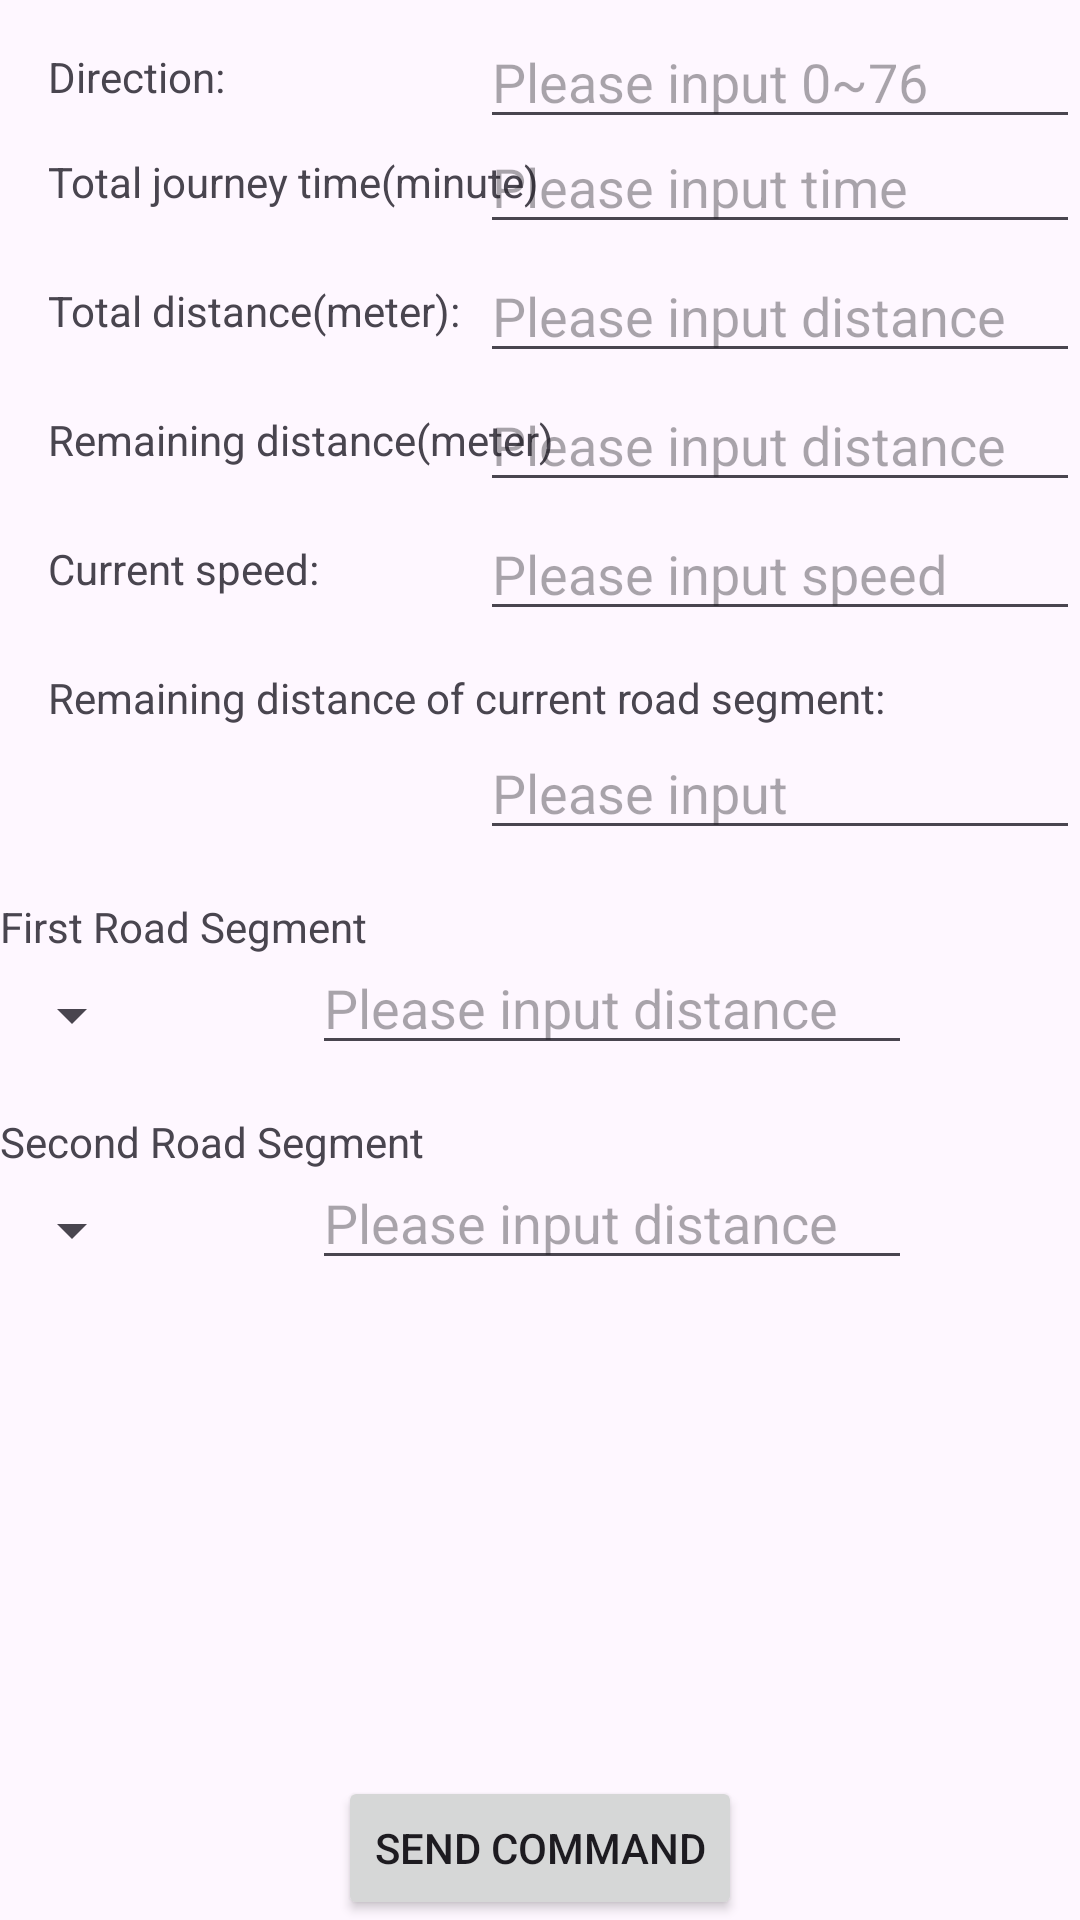

This screen was rendered from an Android layout file. Write that file and the resources it references.
<!-- AndroidManifest.xml: application theme Theme.ArGlassesDemo -->
<!-- res/layout/activity_nav.xml -->
<?xml version="1.0" encoding="utf-8"?>
<androidx.constraintlayout.widget.ConstraintLayout xmlns:android="http://schemas.android.com/apk/res/android"
    xmlns:app="http://schemas.android.com/apk/res-auto"
    xmlns:tools="http://schemas.android.com/tools"
    android:id="@+id/main"
    android:layout_width="match_parent"
    android:layout_height="match_parent"
    tools:context=".ui.NavActivity">

    <TextView
        android:id="@+id/tvDirection"
        android:layout_width="wrap_content"
        android:layout_height="wrap_content"
        android:text="@string/direction"
        android:layout_marginTop="16dp"
        android:layout_marginStart="16dp"
        app:layout_constraintStart_toStartOf="parent"
        app:layout_constraintTop_toTopOf="parent" />

    <EditText
        android:id="@+id/etDirection"
        android:layout_width="200dp"
        android:layout_height="wrap_content"
        android:inputType="number"
        android:hint="@string/please_input_0_76"
        app:layout_constraintBottom_toBottomOf="@+id/tvDirection"
        app:layout_constraintEnd_toEndOf="parent"
        app:layout_constraintTop_toTopOf="@+id/tvDirection" />

    <TextView
        android:id="@+id/tvTotalTime"
        android:layout_width="wrap_content"
        android:layout_height="wrap_content"
        android:layout_marginTop="16dp"
        android:text="@string/total_journey_time_minute"
        app:layout_constraintStart_toStartOf="@+id/tvDirection"
        app:layout_constraintTop_toBottomOf="@+id/tvDirection" />

    <EditText
        android:id="@+id/etTotalTime"
        android:layout_width="200dp"
        android:layout_height="wrap_content"
        android:inputType="number"
        android:hint="@string/please_input_time_minute"
        app:layout_constraintBottom_toBottomOf="@+id/tvTotalTime"
        app:layout_constraintEnd_toEndOf="parent"
        app:layout_constraintTop_toTopOf="@+id/tvTotalTime"
        android:autofillHints="@string/please_input_time_minute" />

    <TextView
        android:id="@+id/tvTotalDistance"
        android:layout_width="wrap_content"
        android:layout_height="wrap_content"
        android:text="@string/total_distance"
        android:layout_marginTop="24dp"
        app:layout_constraintStart_toStartOf="@+id/tvTotalTime"
        app:layout_constraintTop_toBottomOf="@+id/tvTotalTime" />

    <EditText
        android:id="@+id/etTotalDistance"
        android:layout_width="200dp"
        android:layout_height="wrap_content"
        android:inputType="number"
        android:hint="@string/please_input_distance"
        app:layout_constraintBottom_toBottomOf="@+id/tvTotalDistance"
        app:layout_constraintEnd_toEndOf="parent"
        app:layout_constraintTop_toTopOf="@+id/tvTotalDistance"
        android:autofillHints="@string/please_input_distance" />

    <TextView
        android:id="@+id/tvRemainDistance"
        android:layout_width="wrap_content"
        android:layout_height="wrap_content"
        android:text="@string/remaining_distance_meter"
        android:layout_marginTop="24dp"
        app:layout_constraintStart_toStartOf="@+id/tvTotalDistance"
        app:layout_constraintTop_toBottomOf="@+id/tvTotalDistance" />

    <EditText
        android:id="@+id/etRemainDistance"
        android:layout_width="200dp"
        android:layout_height="wrap_content"
        android:inputType="number"
        android:hint="@string/please_input_distance"
        app:layout_constraintBottom_toBottomOf="@+id/tvRemainDistance"
        app:layout_constraintEnd_toEndOf="parent"
        app:layout_constraintTop_toTopOf="@+id/tvRemainDistance"
        android:autofillHints="@string/please_input_distance" />

    <TextView
        android:id="@+id/tvCurrentSpeed"
        android:layout_width="wrap_content"
        android:layout_height="wrap_content"
        android:text="@string/current_speed"
        android:layout_marginTop="24dp"
        app:layout_constraintStart_toStartOf="@+id/tvRemainDistance"
        app:layout_constraintTop_toBottomOf="@+id/tvRemainDistance" />

    <EditText
        android:id="@+id/etCurrentSpeed"
        android:layout_width="200dp"
        android:layout_height="wrap_content"
        android:inputType="number"
        android:hint="@string/please_input_speed"
        app:layout_constraintBottom_toBottomOf="@+id/tvCurrentSpeed"
        app:layout_constraintEnd_toEndOf="parent"
        app:layout_constraintTop_toTopOf="@+id/tvCurrentSpeed"
        android:autofillHints="@string/please_input_speed" />

    <TextView
        android:id="@+id/tvCurrentRoadSegment"
        android:layout_width="wrap_content"
        android:layout_height="wrap_content"
        android:text="@string/remaining_distance_of_current_road_segment"
        android:layout_marginTop="24dp"
        app:layout_constraintStart_toStartOf="@+id/tvCurrentSpeed"
        app:layout_constraintTop_toBottomOf="@+id/tvCurrentSpeed" />

    <EditText
        android:id="@+id/etCurrentRoadSegment"
        android:layout_width="200dp"
        android:layout_height="wrap_content"
        android:autofillHints="@string/please_input"
        android:hint="@string/please_input"
        android:inputType="number"
        app:layout_constraintEnd_toEndOf="parent"
        app:layout_constraintTop_toBottomOf="@+id/tvCurrentRoadSegment" />



    <Button
        android:id="@+id/btnSendCommand"
        android:layout_width="wrap_content"
        android:layout_height="wrap_content"
        android:text="@string/send_command"
        app:layout_constraintBottom_toBottomOf="parent"
        app:layout_constraintEnd_toEndOf="parent"
        app:layout_constraintStart_toStartOf="parent" />

    <TextView
        android:id="@+id/tvFirstRoadSegment"
        android:layout_width="wrap_content"
        android:layout_height="wrap_content"
        android:layout_marginTop="16dp"
        android:text="@string/first_road_segment"
        app:layout_constraintStart_toStartOf="parent"
        app:layout_constraintTop_toBottomOf="@+id/etCurrentRoadSegment" />

    <Spinner
        android:id="@+id/spinnerFirstRoadSegment"
        android:layout_width="wrap_content"
        android:layout_height="wrap_content"
        android:layout_marginTop="8dp"
        app:layout_constraintStart_toStartOf="parent"
        app:layout_constraintTop_toBottomOf="@+id/tvFirstRoadSegment" />

    <EditText
        android:id="@+id/etFirstRoadSegment"
        android:layout_width="200dp"
        android:layout_height="wrap_content"
        android:autofillHints="@string/please_input_distance"
        android:hint="@string/please_input_distance"
        android:inputType="number"
        app:layout_constraintBottom_toBottomOf="@+id/spinnerFirstRoadSegment"
        app:layout_constraintEnd_toEndOf="parent"
        app:layout_constraintStart_toEndOf="@+id/spinnerFirstRoadSegment"
        app:layout_constraintTop_toBottomOf="@+id/tvFirstRoadSegment" />

    <TextView
        android:id="@+id/tvSecondRoadSegment"
        android:layout_width="wrap_content"
        android:layout_height="wrap_content"
        android:layout_marginTop="16dp"
        android:text="@string/second_road_segment"
        app:layout_constraintStart_toStartOf="parent"
        app:layout_constraintTop_toBottomOf="@+id/etFirstRoadSegment" />

    <Spinner
        android:id="@+id/spinnerSecondRoadSegment"
        android:layout_width="wrap_content"
        android:layout_height="wrap_content"
        android:layout_marginTop="8dp"
        app:layout_constraintStart_toStartOf="parent"
        app:layout_constraintTop_toBottomOf="@+id/tvSecondRoadSegment" />

    <EditText
        android:id="@+id/etSecondRoadSegment"
        android:layout_width="200dp"
        android:layout_height="wrap_content"
        android:autofillHints="@string/please_input_distance"
        android:hint="@string/please_input_distance"
        android:inputType="number"
        app:layout_constraintBottom_toBottomOf="@+id/spinnerSecondRoadSegment"
        app:layout_constraintEnd_toEndOf="parent"
        app:layout_constraintStart_toEndOf="@+id/spinnerSecondRoadSegment"
        app:layout_constraintTop_toBottomOf="@+id/tvSecondRoadSegment" />


</androidx.constraintlayout.widget.ConstraintLayout>
<!-- resources referenced by this layout -->
<resources>
  <string name="current_speed">Current speed:</string>
  <string name="direction">Direction:</string>
  <string name="first_road_segment">First Road Segment</string>
  <string name="please_input">Please input</string>
  <string name="please_input_0_76">Please input 0~76</string>
  <string name="please_input_distance">Please input distance</string>
  <string name="please_input_speed">Please input speed</string>
  <string name="please_input_time_minute">Please input time</string>
  <string name="remaining_distance_meter">Remaining distance(meter)</string>
  <string name="remaining_distance_of_current_road_segment">Remaining distance of current road segment:</string>
  <string name="second_road_segment">Second Road Segment</string>
  <string name="send_command">Send Command</string>
  <string name="total_distance">Total distance(meter):</string>
  <string name="total_journey_time_minute">Total journey time(minute)</string>
  <style name="Theme.ArGlassesDemo" parent="Base.Theme.ArGlassesDemo" />
  <style name="Base.Theme.ArGlassesDemo" parent="Theme.Material3.DayNight.NoActionBar">
          
          
      </style>
</resources>
